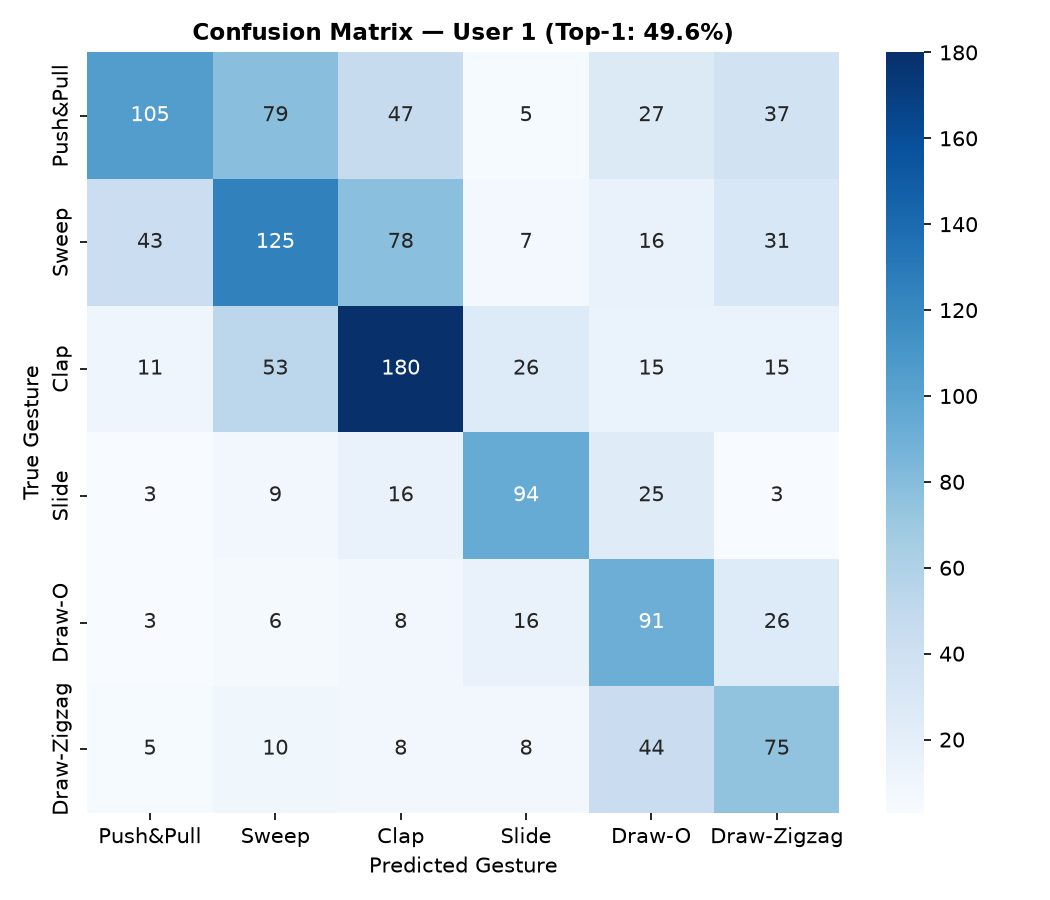

Values plotted in this chart, from the file beside it:
, Push&Pull, Sweep, Clap, Slide, Draw-O, Draw-Zigzag
Push&Pull, 105, 79, 47, 5, 27, 37
Sweep, 43, 125, 78, 7, 16, 31
Clap, 11, 53, 180, 26, 15, 15
Slide, 3, 9, 16, 94, 25, 3
Draw-O, 3, 6, 8, 16, 91, 26
Draw-Zigzag, 5, 10, 8, 8, 44, 75
